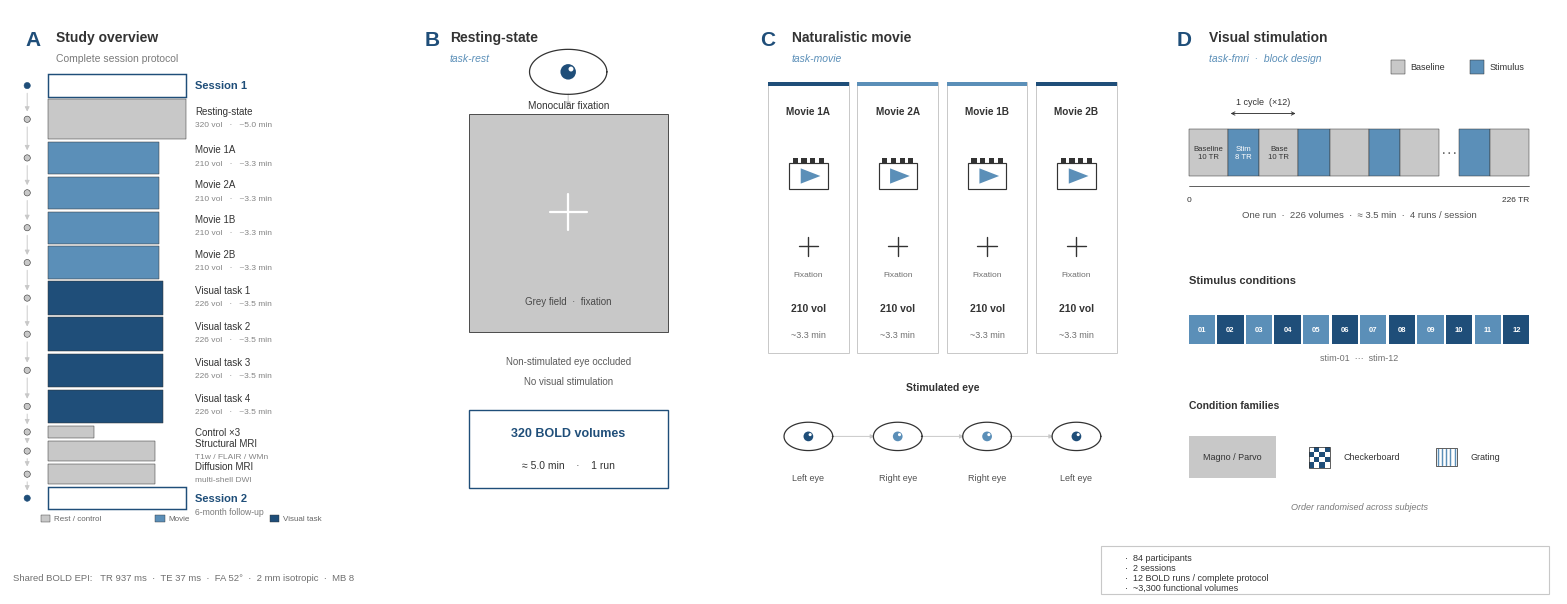

The matplotlib source for this figure: (Note: this script raises an exception after producing the figure.)
#!/usr/bin/env python3
"""Publication Figure 2 — Functional MRI paradigm overview (Scientific Data).

Nature / Scientific Data illustration style: minimalist, vector, four-panel
horizontal layout (A–D). Regenerates the figure from scratch.

Does NOT modify the older auto-diagram generator in
reports/functional_mri_paradigm_figures/build_functional_paradigm_assets.py.

Outputs:
  reports/functional_mri_paradigm_figures/Figure2_functional_paradigm_overview.svg
  reports/functional_mri_paradigm_figures/Figure2_functional_paradigm_overview.pdf
  reports/functional_mri_paradigm_figures/Figure2_functional_paradigm_overview.png  (600 dpi)

Example:
  python code/generate_publication_figure2.py
"""

from __future__ import annotations

from pathlib import Path

import matplotlib

matplotlib.use("Agg")
import matplotlib.pyplot as plt
from matplotlib.font_manager import FontProperties
from matplotlib.gridspec import GridSpec
from matplotlib.patches import (
    Circle,
    Ellipse,
    FancyBboxPatch,
    FancyArrowPatch,
    Polygon,
    Rectangle,
)
import numpy as np

# ---------------------------------------------------------------------------
# Paths
# ---------------------------------------------------------------------------
ROOT = Path("/home/alexrees/scratch")
OUT_DIR = ROOT / "reports" / "functional_mri_paradigm_figures"
STEM = "Figure2_functional_paradigm_overview"

# ---------------------------------------------------------------------------
# Palette — exactly four colours + white
# ---------------------------------------------------------------------------
WHITE = "#FFFFFF"
DARK = "#333333"       # dark gray (text, thin rules)
LIGHT = "#C8C8C8"      # light gray (baseline / secondary)
BLUE = "#5B8FB8"       # blue (accent fills)
DBLUE = "#1F4E79"      # dark blue (panel letters, emphasis)

TR_S = 0.937

# Double-column landscape (inches). Generous width → readable when reduced.
FIG_W, FIG_H = 16.0, 6.2
DPI_PNG = 600

# Liberation Sans ≈ Arial metrics (Arial often absent on HPC nodes)
FONT_NAME = "Liberation Sans"
FP = FontProperties(family=FONT_NAME)
FP_BOLD = FontProperties(family=FONT_NAME, weight="bold")
FP_ITALIC = FontProperties(family=FONT_NAME, style="italic")

plt.rcParams.update(
    {
        "font.family": "sans-serif",
        "font.sans-serif": [FONT_NAME, "Arial", "Helvetica", "DejaVu Sans"],
        "font.size": 9,
        "axes.linewidth": 0.5,
        "pdf.fonttype": 42,      # TrueType → editable in Illustrator
        "ps.fonttype": 42,
        "svg.fonttype": "none",  # keep text as <text> in SVG
        "text.color": DARK,
    }
)


def dur_min(n_vol: int) -> float:
    return n_vol * TR_S / 60.0


# ===========================================================================
# Drawing primitives (axes-fraction coordinates; aspect-corrected circles)
# ===========================================================================
def _aspect(ax) -> float:
    """Axes width/height in display units (for circular glyphs)."""
    bb = ax.get_window_extent()
    if bb.height == 0:
        return 1.0
    return bb.width / bb.height


def ellipse(ax, cx, cy, r, facecolor=None, edgecolor=DARK, lw=0.8, z=5):
    """Visually circular disk in axes coordinates."""
    a = _aspect(ax)
    e = Ellipse(
        (cx, cy),
        width=2 * r / a,
        height=2 * r,
        facecolor=facecolor if facecolor is not None else "none",
        edgecolor=edgecolor,
        linewidth=lw,
        transform=ax.transAxes,
        clip_on=False,
        zorder=z,
    )
    ax.add_patch(e)
    return e


def line(ax, x0, y0, x1, y1, color=DARK, lw=0.8, z=4):
    ax.plot(
        [x0, x1],
        [y0, y1],
        transform=ax.transAxes,
        color=color,
        lw=lw,
        solid_capstyle="round",
        zorder=z,
        clip_on=False,
    )


def txt(ax, x, y, s, *, size=8, weight="normal", style="normal", color=DARK,
        ha="center", va="center", alpha=1.0, z=6):
    fp = FontProperties(family=FONT_NAME, weight=weight, style=style, size=size)
    ax.text(
        x, y, s,
        transform=ax.transAxes,
        fontproperties=fp,
        color=color,
        ha=ha,
        va=va,
        alpha=alpha,
        zorder=z,
        clip_on=False,
    )


def v_arrow(ax, x, y0, y1, color=LIGHT, lw=0.7):
    ax.annotate(
        "",
        xy=(x, y1),
        xytext=(x, y0),
        xycoords=ax.transAxes,
        textcoords=ax.transAxes,
        arrowprops=dict(
            arrowstyle="-|>",
            color=color,
            lw=lw,
            mutation_scale=7,
            shrinkA=1,
            shrinkB=1,
        ),
        zorder=3,
        clip_on=False,
    )


def h_arrow(ax, x0, x1, y, color=LIGHT, lw=0.7):
    ax.annotate(
        "",
        xy=(x1, y),
        xytext=(x0, y),
        xycoords=ax.transAxes,
        textcoords=ax.transAxes,
        arrowprops=dict(
            arrowstyle="-|>",
            color=color,
            lw=lw,
            mutation_scale=6,
            shrinkA=1,
            shrinkB=1,
        ),
        zorder=3,
        clip_on=False,
    )


# --- Icons -----------------------------------------------------------------
def icon_eye(ax, cx, cy, s=1.0, color=DARK, pupil=DBLUE):
    a = _aspect(ax)
    w, h = 0.055 * s / a, 0.032 * s
    theta = np.linspace(0, 2 * np.pi, 100)
    xs = cx + w * np.cos(theta)
    ys = cy + h * np.sin(theta)
    ax.plot(xs, ys, transform=ax.transAxes, color=color, lw=0.9, zorder=5, clip_on=False)
    ellipse(ax, cx, cy, 0.011 * s, facecolor=pupil, edgecolor="none", z=6)
    ellipse(ax, cx + 0.004 * s / a, cy + 0.004 * s, 0.0035 * s, facecolor=WHITE, edgecolor="none", z=7)


def icon_fixation(ax, cx, cy, s=1.0, color=DARK, lw=1.15):
    d = 0.022 * s
    a = _aspect(ax)
    line(ax, cx - d / a, cy, cx + d / a, cy, color=color, lw=lw, z=6)
    line(ax, cx, cy - d, cx, cy + d, color=color, lw=lw, z=6)


def icon_movie(ax, cx, cy, s=1.0):
    a = _aspect(ax)
    w, h = 0.070 * s / a, 0.048 * s
    ax.add_patch(
        Rectangle(
            (cx - w / 2, cy - h / 2),
            w, h,
            fill=False,
            edgecolor=DARK,
            linewidth=0.85,
            transform=ax.transAxes,
            zorder=5,
            clip_on=False,
        )
    )
    # sprockets
    for dx in (-0.024, -0.008, 0.008, 0.024):
        ax.add_patch(
            Rectangle(
                (cx + (dx * s) / a - 0.005 / a, cy + h / 2 - 0.002),
                0.010 / a,
                0.010 * s,
                facecolor=DARK,
                edgecolor="none",
                transform=ax.transAxes,
                zorder=6,
                clip_on=False,
            )
        )
    tri = Polygon(
        [
            (cx - 0.014 * s / a, cy - 0.014 * s),
            (cx - 0.014 * s / a, cy + 0.014 * s),
            (cx + 0.022 * s / a, cy),
        ],
        closed=True,
        facecolor=BLUE,
        edgecolor="none",
        transform=ax.transAxes,
        zorder=6,
        clip_on=False,
    )
    ax.add_patch(tri)


def icon_checker(ax, cx, cy, s=1.0):
    a = _aspect(ax)
    n = 4
    cell = 0.010 * s
    x0 = cx - (n * cell / a) / 2
    y0 = cy - (n * cell) / 2
    for i in range(n):
        for j in range(n):
            if (i + j) % 2 == 0:
                ax.add_patch(
                    Rectangle(
                        (x0 + i * cell / a, y0 + j * cell),
                        cell / a,
                        cell,
                        facecolor=DBLUE,
                        edgecolor="none",
                        transform=ax.transAxes,
                        zorder=5,
                        clip_on=False,
                    )
                )
    ax.add_patch(
        Rectangle(
            (x0, y0),
            n * cell / a,
            n * cell,
            fill=False,
            edgecolor=DARK,
            linewidth=0.55,
            transform=ax.transAxes,
            zorder=6,
            clip_on=False,
        )
    )


def icon_grating(ax, cx, cy, s=1.0):
    a = _aspect(ax)
    w, h = 0.040 * s / a, 0.034 * s
    x0, y0 = cx - w / 2, cy - h / 2
    ax.add_patch(
        Rectangle(
            (x0, y0), w, h,
            fill=False, edgecolor=DARK, linewidth=0.55,
            transform=ax.transAxes, zorder=6, clip_on=False,
        )
    )
    for i in range(5):
        xi = x0 + (i + 0.5) * w / 5
        line(ax, xi, y0 + 0.002, xi, y0 + h - 0.002, color=BLUE, lw=1.05, z=5)


def panel_letter(ax, letter: str):
    """Large bold panel label — no enclosing software-style card."""
    ax.set_xlim(0, 1)
    ax.set_ylim(0, 1)
    ax.axis("off")
    txt(ax, 0.04, 0.96, letter, size=15, weight="bold", color=DBLUE, ha="left", va="top", z=20)


# ===========================================================================
# Panel A — Study overview (vertical protocol timeline)
# ===========================================================================
def draw_panel_a(ax):
    panel_letter(ax, "A")
    txt(ax, 0.12, 0.96, "Study overview", size=10, weight="bold", ha="left", va="top")
    txt(ax, 0.12, 0.915, "Complete session protocol", size=7.5, color=DARK, ha="left", va="top", alpha=0.65)

    # Grouped protocol: keep every acquisition as its own bar (user request),
    # but use a quiet ribbon + right labels for an illustrator look.
    steps = [
        ("Session 1", None, "session", None),
        ("Resting-state", 320, "rest", "task-rest"),
        ("Movie 1A", 210, "movie", None),
        ("Movie 2A", 210, "movie", None),
        ("Movie 1B", 210, "movie", None),
        ("Movie 2B", 210, "movie", None),
        ("Visual task 1", 226, "task", None),
        ("Visual task 2", 226, "task", None),
        ("Visual task 3", 226, "task", None),
        ("Visual task 4", 226, "task", None),
        ("Control ×3", 20, "ctrl", "task-control"),
        ("Structural MRI", None, "struct", None),
        ("Diffusion MRI", None, "dwi", None),
        ("Session 2", None, "session", "6-month follow-up"),
    ]

    top, bot = 0.875, 0.04
    n = len(steps)
    gap = 0.005
    usable = top - bot - gap * (n - 1)

    # Soft proportional heights (sqrt compression)
    weights = []
    for name, vol, kind, _ in steps:
        if kind == "session":
            weights.append(1.25)
        elif kind in ("struct", "dwi"):
            weights.append(1.15)
        elif kind == "ctrl":
            weights.append(0.70)
        else:
            weights.append(max(0.85, dur_min(vol) ** 0.5))
    heights = [usable * w / sum(weights) for w in weights]

    # Colour map
    face_of = {
        "session": WHITE,
        "rest": LIGHT,
        "movie": BLUE,
        "task": DBLUE,
        "ctrl": LIGHT,
        "struct": LIGHT,
        "dwi": LIGHT,
    }

    x_bar = 0.10
    max_w = 0.36
    max_dur = max(dur_min(v) for _, v, k, _ in steps if v is not None and k != "ctrl")
    spine_x = 0.045

    y = top
    centers = []
    for (name, vol, kind, extra), h in zip(steps, heights):
        y1 = y - h
        cy = 0.5 * (y + y1)
        centers.append(cy)

        if kind == "session":
            bar_w = max_w
            edge, lw = DBLUE, 1.05
        elif vol is not None and kind != "ctrl":
            bar_w = 0.16 + 0.20 * (dur_min(vol) / max_dur)
            edge, lw = DARK, 0.35
        elif kind == "ctrl":
            bar_w = 0.12
            edge, lw = DARK, 0.35
        else:
            bar_w = 0.28
            edge, lw = DARK, 0.35

        ax.add_patch(
            Rectangle(
                (x_bar, y1),
                bar_w,
                h,
                facecolor=face_of[kind],
                edgecolor=edge,
                linewidth=lw,
                transform=ax.transAxes,
                clip_on=False,
                zorder=2,
            )
        )

        lx = x_bar + max_w + 0.025
        if kind == "session":
            txt(ax, lx, cy, name, size=8, weight="bold", color=DBLUE, ha="left", va="center")
            if extra:
                txt(ax, lx, cy - 0.018, extra, size=6.2, color=DARK, ha="left", va="top", alpha=0.65)
        else:
            txt(
                ax, lx, cy + (0.006 if h > 0.035 else 0.0), name,
                size=7.0, weight="normal", ha="left",
                va="bottom" if h > 0.035 else "center",
            )
            if vol is not None:
                if kind == "ctrl":
                    sub = f"{vol} vol / run   ·   ~{dur_min(vol):.1f} min"
                else:
                    sub = f"{vol} vol   ·   ~{dur_min(vol):.1f} min"
            else:
                sub = "T1w / FLAIR / WMn" if kind == "struct" else "multi-shell DWI"
            if h > 0.035:
                txt(ax, lx, cy - 0.004, sub, size=6.0, ha="left", va="top", alpha=0.60)

        y = y1 - gap

    # Vertical flow spine with arrows between consecutive steps
    for i in range(len(centers) - 1):
        v_arrow(ax, spine_x, centers[i] - 0.012, centers[i + 1] + 0.012, color=LIGHT, lw=0.65)
    for cy, (_, _, kind, _) in zip(centers, steps):
        ellipse(
            ax, spine_x, cy, 0.006,
            facecolor=DBLUE if kind == "session" else LIGHT,
            edgecolor=DBLUE if kind == "session" else DARK,
            lw=0.4,
            z=4,
        )

    # Quiet colour key
    key_y = 0.015
    for i, (lab, col) in enumerate([("Rest / control", LIGHT), ("Movie", BLUE), ("Visual task", DBLUE)]):
        kx = 0.08 + i * 0.30
        ax.add_patch(
            Rectangle(
                (kx, key_y), 0.025, 0.014,
                facecolor=col, edgecolor=DARK, linewidth=0.3,
                transform=ax.transAxes, clip_on=False, zorder=5,
            )
        )
        txt(ax, kx + 0.035, key_y + 0.007, lab, size=5.8, ha="left", va="center", alpha=0.75)


# ===========================================================================
# Panel B — Resting-state
# ===========================================================================
def draw_panel_b(ax):
    panel_letter(ax, "B")
    txt(ax, 0.12, 0.96, "Resting-state", size=10, weight="bold", ha="left", va="top")
    txt(ax, 0.12, 0.915, "task-rest", size=7.5, style="italic", color=BLUE, ha="left", va="top")

    # Central viewing card
    card_x, card_w = 0.18, 0.64
    card_y, card_h = 0.38, 0.42
    ax.add_patch(
        Rectangle(
            (card_x, card_y),
            card_w,
            card_h,
            facecolor=LIGHT,
            edgecolor=DARK,
            linewidth=0.6,
            transform=ax.transAxes,
            clip_on=False,
            zorder=2,
        )
    )
    # white fixation
    icon_fixation(ax, 0.50, card_y + card_h * 0.55, s=1.6, color=WHITE, lw=1.6)
    txt(ax, 0.50, card_y + 0.06, "Grey field  ·  fixation", size=7.0, color=DARK, alpha=0.85)

    # Eye above card
    icon_eye(ax, 0.50, 0.88, s=1.35, color=DARK, pupil=DBLUE)
    v_arrow(ax, 0.50, 0.84, card_y + card_h + 0.01, color=LIGHT, lw=0.75)
    txt(ax, 0.50, 0.825, "Monocular fixation", size=7.2, va="top")

    # Annotations under card
    txt(ax, 0.50, 0.325, "Non-stimulated eye occluded", size=7.0, alpha=0.80)
    txt(ax, 0.50, 0.285, "No visual stimulation", size=7.0, alpha=0.80)

    # Metrics box
    ax.add_patch(
        Rectangle(
            (0.18, 0.08),
            0.64,
            0.15,
            facecolor=WHITE,
            edgecolor=DBLUE,
            linewidth=1.0,
            transform=ax.transAxes,
            clip_on=False,
            zorder=2,
        )
    )
    txt(ax, 0.50, 0.185, "320 BOLD volumes", size=9, weight="bold", color=DBLUE)
    txt(ax, 0.50, 0.125, "≈ 5.0 min    ·    1 run", size=7.5)


# ===========================================================================
# Panel C — Naturalistic movie
# ===========================================================================
def draw_panel_c(ax):
    panel_letter(ax, "C")
    txt(ax, 0.12, 0.96, "Naturalistic movie", size=10, weight="bold", ha="left", va="top")
    txt(ax, 0.12, 0.915, "task-movie", size=7.5, style="italic", color=BLUE, ha="left", va="top")

    movies = [
        ("Movie 1A", "Left", "L"),
        ("Movie 2A", "Right", "R"),
        ("Movie 1B", "Right", "R"),
        ("Movie 2B", "Left", "L"),
    ]

    left, right = 0.06, 0.94
    top, bot = 0.86, 0.34
    n = 4
    gap = 0.022
    bw = (right - left - gap * (n - 1)) / n
    cxs = []

    for i, (title, eye, code) in enumerate(movies):
        x0 = left + i * (bw + gap)
        cx = x0 + bw / 2
        cxs.append(cx)

        # Quiet column — hairline only, no filled header chrome
        ax.add_patch(
            Rectangle(
                (x0, bot),
                bw,
                top - bot,
                facecolor=WHITE,
                edgecolor=LIGHT,
                linewidth=0.7,
                transform=ax.transAxes,
                clip_on=False,
                zorder=2,
            )
        )
        # accent top rule
        ax.add_patch(
            Rectangle(
                (x0, top - 0.008),
                bw,
                0.008,
                facecolor=DBLUE if code == "L" else BLUE,
                edgecolor="none",
                transform=ax.transAxes,
                clip_on=False,
                zorder=3,
            )
        )

        txt(ax, cx, top - 0.055, title, size=7.2, weight="bold")
        icon_movie(ax, cx, 0.68, s=1.05)
        icon_fixation(ax, cx, 0.545, s=0.85, color=DARK, lw=1.0)
        txt(ax, cx, 0.490, "Fixation", size=6.0, alpha=0.70)
        txt(ax, cx, 0.425, "210 vol", size=7.5, weight="bold")
        txt(ax, cx, 0.375, "~3.3 min", size=6.5, alpha=0.70)

    # Eye alternation
    txt(ax, 0.50, 0.275, "Stimulated eye", size=7.5, weight="bold")
    ey = 0.155
    for i, (cx, (_, eye, code)) in enumerate(zip(cxs, movies)):
        icon_eye(ax, cx, ey + 0.025, s=0.85, pupil=DBLUE if code == "L" else BLUE)
        txt(ax, cx, ey - 0.055, f"{eye} eye", size=6.5, alpha=0.85)
        if i < n - 1:
            h_arrow(ax, cx + 0.055, cxs[i + 1] - 0.055, ey + 0.025, color=LIGHT, lw=0.7)


# ===========================================================================
# Panel D — Visual stimulation block design
# ===========================================================================
def draw_panel_d(ax):
    panel_letter(ax, "D")
    txt(ax, 0.12, 0.96, "Visual stimulation", size=10, weight="bold", ha="left", va="top")
    txt(ax, 0.12, 0.915, "task-fmri  ·  block design", size=7.5, style="italic", color=BLUE, ha="left", va="top")

    # Legend (top-right, compact)
    ax.add_patch(Rectangle((0.58, 0.875), 0.035, 0.028, facecolor=LIGHT, edgecolor=DARK, lw=0.35, transform=ax.transAxes, clip_on=False))
    txt(ax, 0.63, 0.889, "Baseline", size=6.5, ha="left")
    ax.add_patch(Rectangle((0.78, 0.875), 0.035, 0.028, facecolor=BLUE, edgecolor=DARK, lw=0.35, transform=ax.transAxes, clip_on=False))
    txt(ax, 0.83, 0.889, "Stimulus", size=6.5, ha="left")

    # True block-design timeline (schematic with correct ratios)
    # Show: 10 + 3×(8+10) + ellipsis + (8+10)  — annotated as ×12 cycles
    y0, yh = 0.68, 0.09
    x0, x1 = 0.07, 0.93
    span = x1 - x0

    units = [
        ("B", 10, "Baseline\n10 TR"),
        ("S", 8, "Stim\n8 TR"),
        ("B", 10, "Base\n10 TR"),
        ("S", 8, None),
        ("B", 10, None),
        ("S", 8, None),
        ("B", 10, None),
        ("E", 5, None),   # ellipsis spacer
        ("S", 8, None),
        ("B", 10, None),
    ]
    tot = sum(u for _, u, _ in units)

    x = x0
    nlab = 0
    # Track first cycle bounds for bracket
    cycle_x0 = cycle_x1 = None
    u_acc = 0
    for kind, u, lab in units:
        w = span * u / tot
        if kind == "E":
            txt(ax, x + w / 2, y0 + yh / 2, "···", size=12, color=DARK, alpha=0.7)
        else:
            face = LIGHT if kind == "B" else BLUE
            ax.add_patch(
                Rectangle(
                    (x, y0), w, yh,
                    facecolor=face, edgecolor=DARK, linewidth=0.35,
                    transform=ax.transAxes, clip_on=False, zorder=2,
                )
            )
            if lab is not None and nlab < 3:
                txt(
                    ax, x + w / 2, y0 + yh / 2, lab,
                    size=5.6, color=DARK if kind == "B" else WHITE,
                )
                nlab += 1
            # first cycle = first S+B after initial baseline
            if u_acc == 10:
                cycle_x0 = x
            if u_acc == 10 + 8 + 10:
                cycle_x1 = x
        u_acc += u
        x += w

    if cycle_x0 is not None and cycle_x1 is not None:
        by = y0 + yh + 0.03
        ax.annotate(
            "",
            xy=(cycle_x1, by),
            xytext=(cycle_x0, by),
            xycoords=ax.transAxes,
            textcoords=ax.transAxes,
            arrowprops=dict(arrowstyle="<->", color=DARK, lw=0.65, mutation_scale=6),
            clip_on=False,
        )
        txt(ax, 0.5 * (cycle_x0 + cycle_x1), by + 0.022, "1 cycle  (×12)", size=6.5)

    # Axis
    line(ax, x0, y0 - 0.02, x1, y0 - 0.02, color=DARK, lw=0.55)
    txt(ax, x0, y0 - 0.04, "0", size=6.0, ha="center", va="top")
    txt(ax, x1, y0 - 0.04, "226 TR", size=6.0, ha="right", va="top")
    txt(ax, 0.50, y0 - 0.075, "One run  ·  226 volumes  ·  ≈ 3.5 min  ·  4 runs / session", size=6.8, alpha=0.85)

    # Stimulus conditions
    txt(ax, 0.07, 0.48, "Stimulus conditions", size=8, weight="bold", ha="left")
    stim_y = 0.385
    s0, s1 = 0.07, 0.93
    n_stim = 12
    sg = 0.006
    sw = (s1 - s0 - sg * (n_stim - 1)) / n_stim
    for i in range(n_stim):
        sx = s0 + i * (sw + sg)
        face = BLUE if i % 2 == 0 else DBLUE
        ax.add_patch(
            Rectangle(
                (sx, stim_y - 0.028), sw, 0.056,
                facecolor=face, edgecolor="none",
                transform=ax.transAxes, clip_on=False, zorder=2,
            )
        )
        txt(ax, sx + sw / 2, stim_y, f"{i + 1:02d}", size=5.5, color=WHITE, weight="bold")
    txt(ax, 0.50, stim_y - 0.055, "stim-01  ···  stim-12", size=6.5, alpha=0.70)

    # Condition-family legend
    txt(ax, 0.07, 0.24, "Condition families", size=7.5, weight="bold", ha="left")

    ax.add_patch(
        Rectangle(
            (0.07, 0.10), 0.22, 0.08,
            facecolor=LIGHT, edgecolor="none",
            transform=ax.transAxes, clip_on=False,
        )
    )
    txt(ax, 0.18, 0.14, "Magno / Parvo", size=6.5)

    icon_checker(ax, 0.40, 0.14, s=1.0)
    txt(ax, 0.46, 0.14, "Checkerboard", size=6.5, ha="left")

    icon_grating(ax, 0.72, 0.14, s=1.0)
    txt(ax, 0.78, 0.14, "Grating", size=6.5, ha="left")

    txt(ax, 0.50, 0.045, "Order randomised across subjects", size=6.5, style="italic", alpha=0.65)


# ===========================================================================
# Figure chrome
# ===========================================================================
def draw_footer(fig):
    # Shared sequence note
    fig.text(
        0.02,
        0.038,
        "Shared BOLD EPI:   TR 937 ms  ·  TE 37 ms  ·  FA 52°  ·  2 mm isotropic  ·  MB 8",
        transform=fig.transFigure,
        ha="left",
        va="center",
        fontproperties=FontProperties(family=FONT_NAME, size=6.8),
        color=DARK,
        alpha=0.70,
        zorder=30,
    )

    # Info box — lower right
    box = Rectangle(
        (0.70, 0.012),
        0.28,
        0.078,
        facecolor=WHITE,
        edgecolor=LIGHT,
        linewidth=0.8,
        transform=fig.transFigure,
        clip_on=False,
        zorder=30,
    )
    fig.patches.append(box)
    facts = [
        "84 participants",
        "2 sessions",
        "12 BOLD runs / complete protocol",
        "~3,300 functional volumes",
    ]
    for i, line in enumerate(facts):
        fig.text(
            0.715,
            0.078 - i * 0.016,
            "·  " + line,
            transform=fig.transFigure,
            ha="left",
            va="top",
            fontproperties=FontProperties(family=FONT_NAME, size=6.5),
            color=DARK,
            zorder=31,
        )


def build_figure() -> plt.Figure:
    fig = plt.figure(figsize=(FIG_W, FIG_H), facecolor=WHITE)

    # Force a draw so window extents (for circular icons) are valid
    fig.canvas.draw()

    gs = GridSpec(
        1,
        4,
        figure=fig,
        left=0.018,
        right=0.985,
        top=0.955,
        bottom=0.115,
        wspace=0.055,
        width_ratios=[1.08, 0.88, 1.12, 1.12],
    )

    axes = [fig.add_subplot(gs[0, i]) for i in range(4)]
    for ax in axes:
        ax.set_xlim(0, 1)
        ax.set_ylim(0, 1)
        ax.axis("off")

    # Draw once so transforms resolve, then draw panels
    fig.canvas.draw()

    draw_panel_a(axes[0])
    draw_panel_b(axes[1])
    draw_panel_c(axes[2])
    draw_panel_d(axes[3])
    draw_footer(fig)

    return fig


def verify_layout(fig: plt.Figure) -> None:
    axes = fig.axes
    assert len(axes) == 4, f"Expected 4 panels, found {len(axes)}"
    pos = [ax.get_position() for ax in axes]
    tops = {round(p.y1, 5) for p in pos}
    bots = {round(p.y0, 5) for p in pos}
    assert len(tops) == 1, f"Panel tops misaligned: {tops}"
    assert len(bots) == 1, f"Panel bottoms misaligned: {bots}"
    gaps = [pos[i + 1].x0 - pos[i].x1 for i in range(3)]
    assert max(gaps) - min(gaps) < 0.012, f"Uneven gaps: {gaps}"
    for i in range(3):
        assert pos[i].x0 < pos[i + 1].x0
    print(f"OK  panels aligned; gaps={[round(g, 4) for g in gaps]}")


def export(fig: plt.Figure) -> None:
    OUT_DIR.mkdir(parents=True, exist_ok=True)
    # Re-draw so icon aspect corrections use final layout
    fig.canvas.draw()
    for ext in ("svg", "pdf", "png"):
        path = OUT_DIR / f"{STEM}.{ext}"
        kw = dict(
            format=ext,
            bbox_inches="tight",
            pad_inches=0.10,
            facecolor=WHITE,
            edgecolor="none",
        )
        if ext == "png":
            kw["dpi"] = DPI_PNG
        fig.savefig(path, **kw)
        print(f"Wrote {path} ({path.stat().st_size:,} bytes)")


def main() -> None:
    fig = build_figure()
    verify_layout(fig)
    export(fig)
    plt.close(fig)
    print("Done.")


if __name__ == "__main__":
    main()
